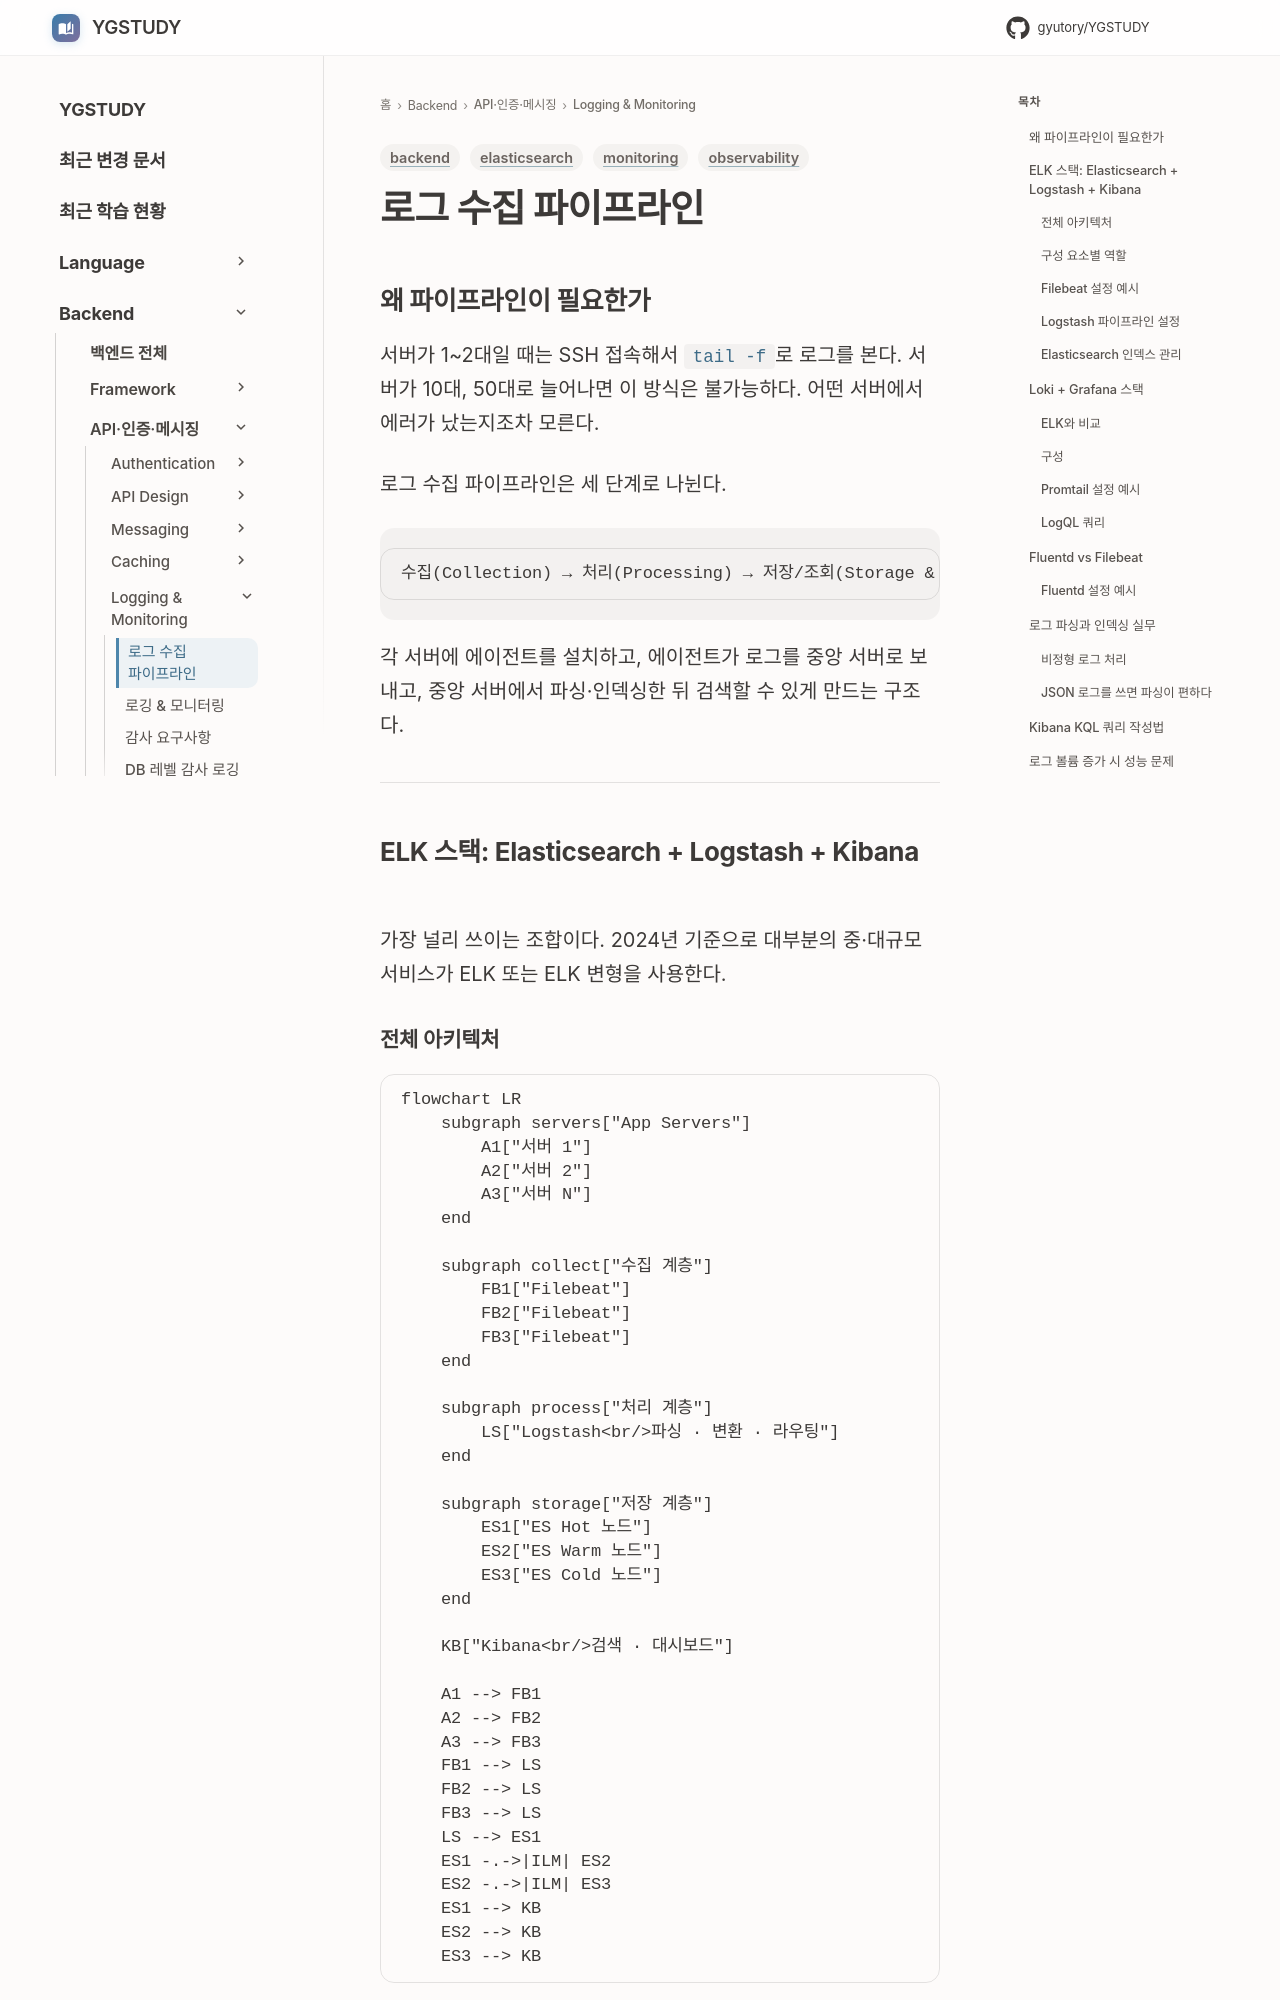

repository: GYUTORY/YGSTUDY · page: Backend/Logging/Log_Aggregation_Pipeline/index.html · generator: mkdocs

---
title: 로그 수집 파이프라인
tags: [backend, observability, monitoring, elasticsearch]
updated: 2026-04-11
---

# 로그 수집 파이프라인

## 왜 파이프라인이 필요한가

서버가 1~2대일 때는 SSH 접속해서 `tail -f`로 로그를 본다. 서버가 10대, 50대로 늘어나면 이 방식은 불가능하다. 어떤 서버에서 에러가 났는지조차 모른다.

로그 수집 파이프라인은 세 단계로 나뉜다.

```
수집(Collection) → 처리(Processing) → 저장/조회(Storage & Query)
```

각 서버에 에이전트를 설치하고, 에이전트가 로그를 중앙 서버로 보내고, 중앙 서버에서 파싱·인덱싱한 뒤 검색할 수 있게 만드는 구조다.

---

## ELK 스택: Elasticsearch + Logstash + Kibana

가장 널리 쓰이는 조합이다. 2024년 기준으로 대부분의 중·대규모 서비스가 ELK 또는 ELK 변형을 사용한다.
